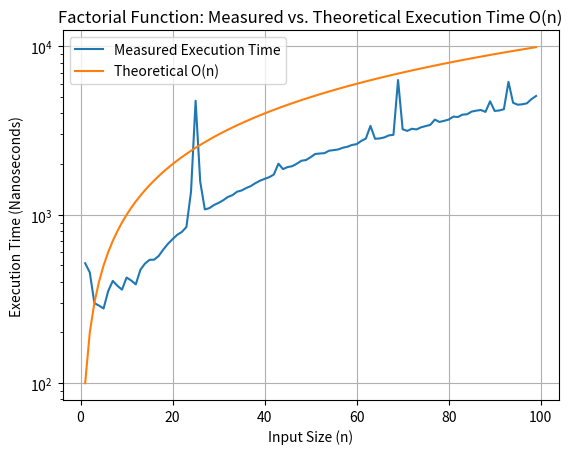

Write Python code to recreate this figure.
import time
import matplotlib.pyplot as plt
import numpy as np

def factorial(n):
    factorial = 1
    for i in range(2, n + 1):
        factorial *= i
    return factorial

def measure_execution_time(n, num_trials=10):
    total_time = 0
    for _ in range(num_trials):
        start_time = time.perf_counter_ns()
        factorial(n)
        end_time = time.perf_counter_ns()
        total_time += end_time - start_time
    return total_time / num_trials

# Generate input sizes
input_sizes = range(1,100 )

# Measure execution times
execution_times = []
for n in input_sizes:
    execution_time = measure_execution_time(n)
    execution_times.append(execution_time)

# Theoretical time complexity: O(n)
theoretical_times = [n * 100 for n in input_sizes]  # Adjust the constant factor as needed

# Plot the results
def plot_graph_2():
    plt.plot(input_sizes, execution_times, label="Measured Execution Time")
    plt.plot(input_sizes, theoretical_times, label="Theoretical O(n)")
    plt.xlabel("Input Size (n)")
    plt.ylabel("Execution Time (Nanoseconds)")
    plt.title("Factorial Function: Measured vs. Theoretical Execution Time O(n)")
    plt.legend()
    plt.grid(True)
    plt.yscale('log')
    plt.show()

def compare_graph_6():
    plt.subplot(2,3,2)
    plt.plot(input_sizes, execution_times, label="Measured Execution Time")
    plt.plot(input_sizes, theoretical_times, label="Theoretical O(n)")
    plt.title("O(n)")
    plt.legend()
    plt.grid(True)
    plt.yscale('log')


if __name__ == "__main__":
    plot_graph_2()